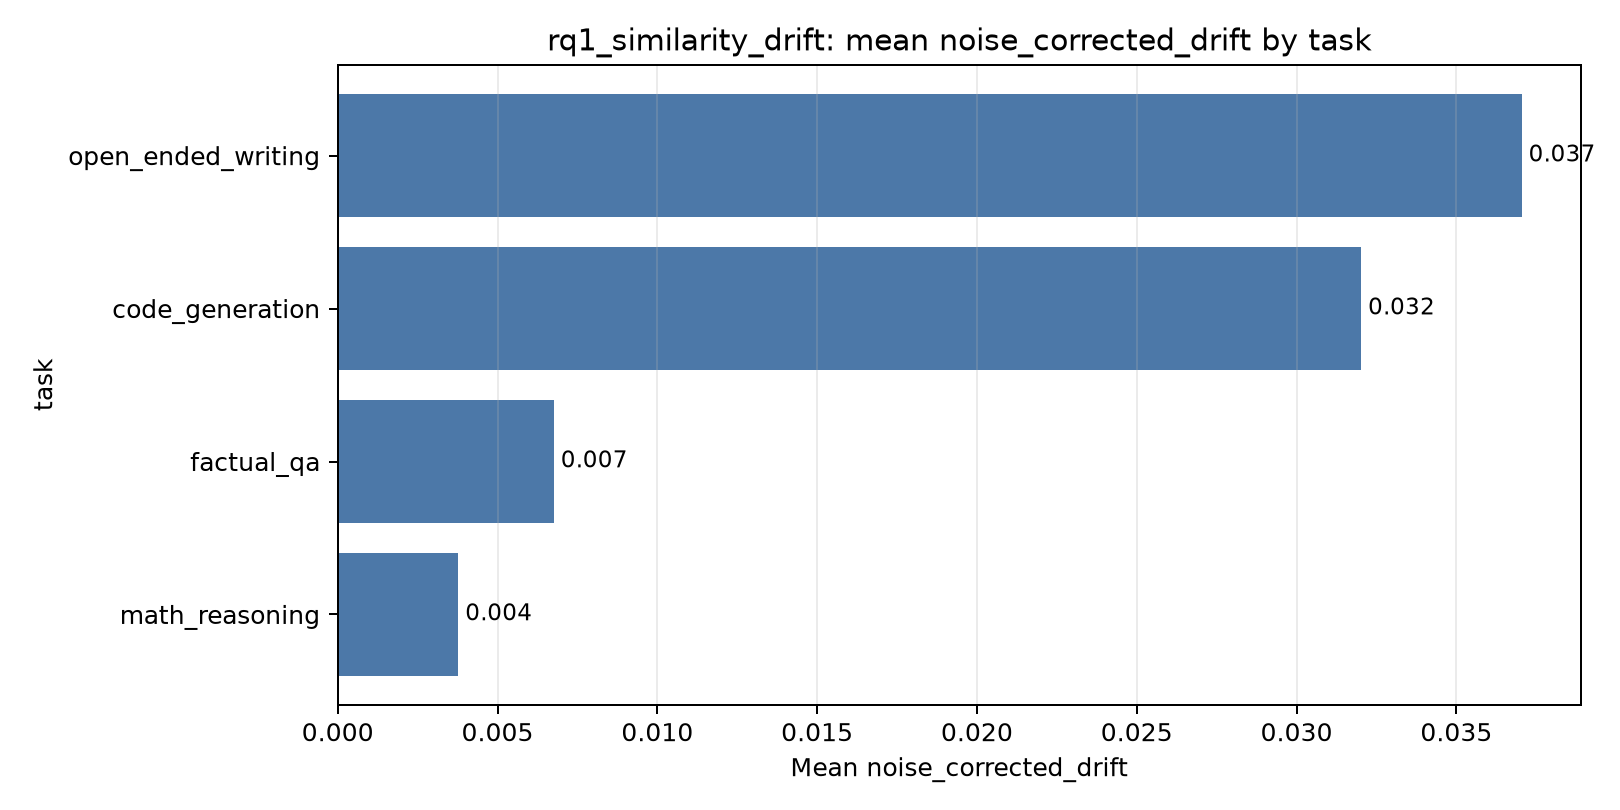

Data behind this chart, as committed beside it:
index, task, mean, std, count
3, open_ended_writing, 0.03704, 0.1035, 25
0, code_generation, 0.03202, 0.06156, 25
1, factual_qa, 0.006761, 0.02339, 25
2, math_reasoning, 0.003772, 0.007456, 25
